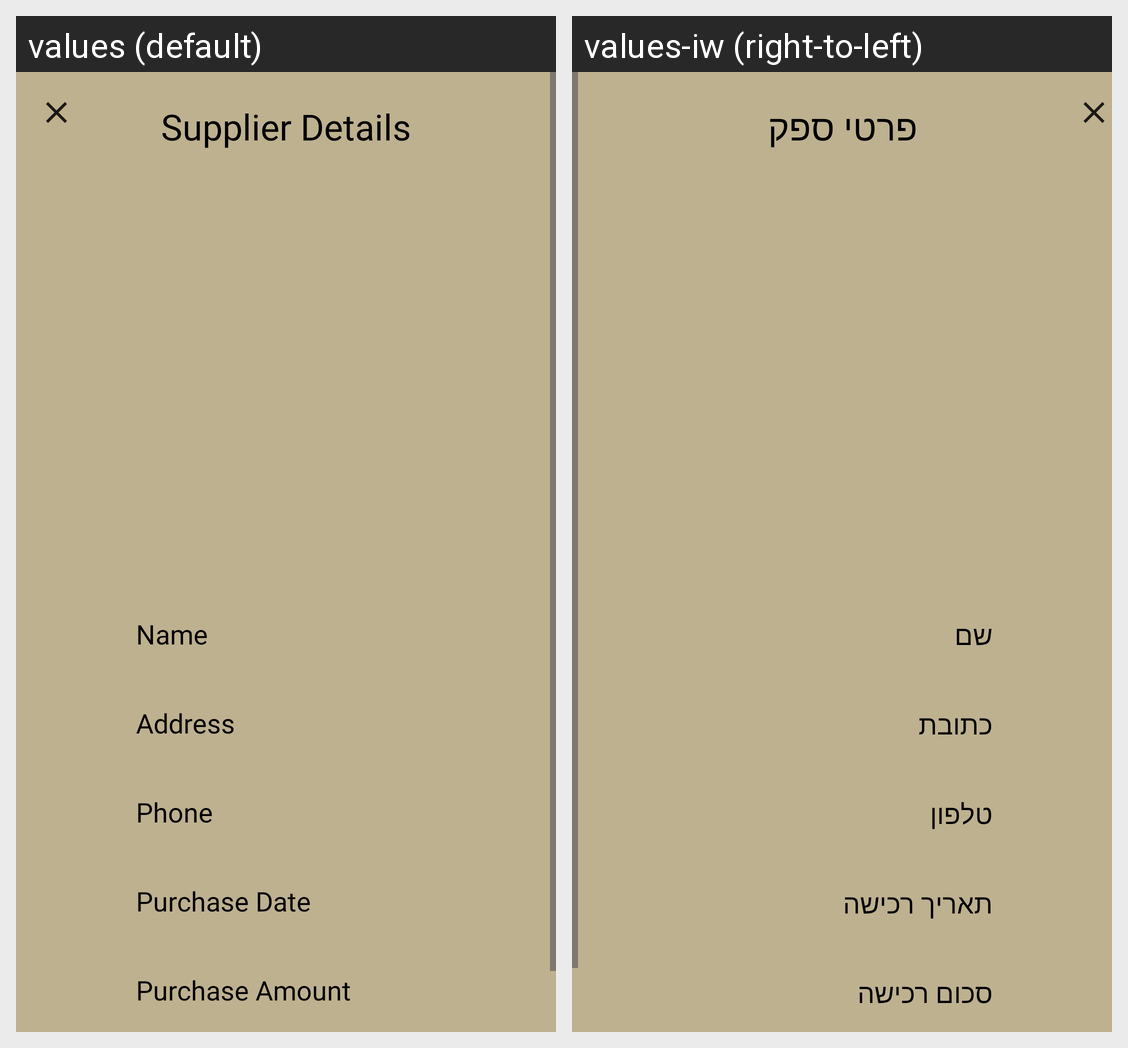

Strings drawn on this Android screen and how each of the app's shown locales translates them:
Android screen res/layout/supplier_details.xml rendered under 2 locales, left to right: values (default), values-iw (right-to-left). Device: Nexus 5 (rendered at 1080×1920; each locale shown at half size, 540×960, under a caption strip naming it); theme Theme.Jewelry.
Strings drawn on this screen, with the default value and each locale's value (text and hints the layout hard-codes, and strings that could not be matched under every locale, appear in the picture but are not listed):

suppliers_details_headline
  values: Supplier Details
  values-iw: פרטי ספק

jewelry_name_box
  values: Name
  values-iw: שם

supplier_address_box
  values: Address
  values-iw: כתובת

supplier_phone_box
  values: Phone
  values-iw: טלפון

supplier_purchase_date_box
  values: Purchase Date
  values-iw: תאריך רכישה

supplier_sum_details
  values: Purchase Amount
  values-iw: סכום רכישה
